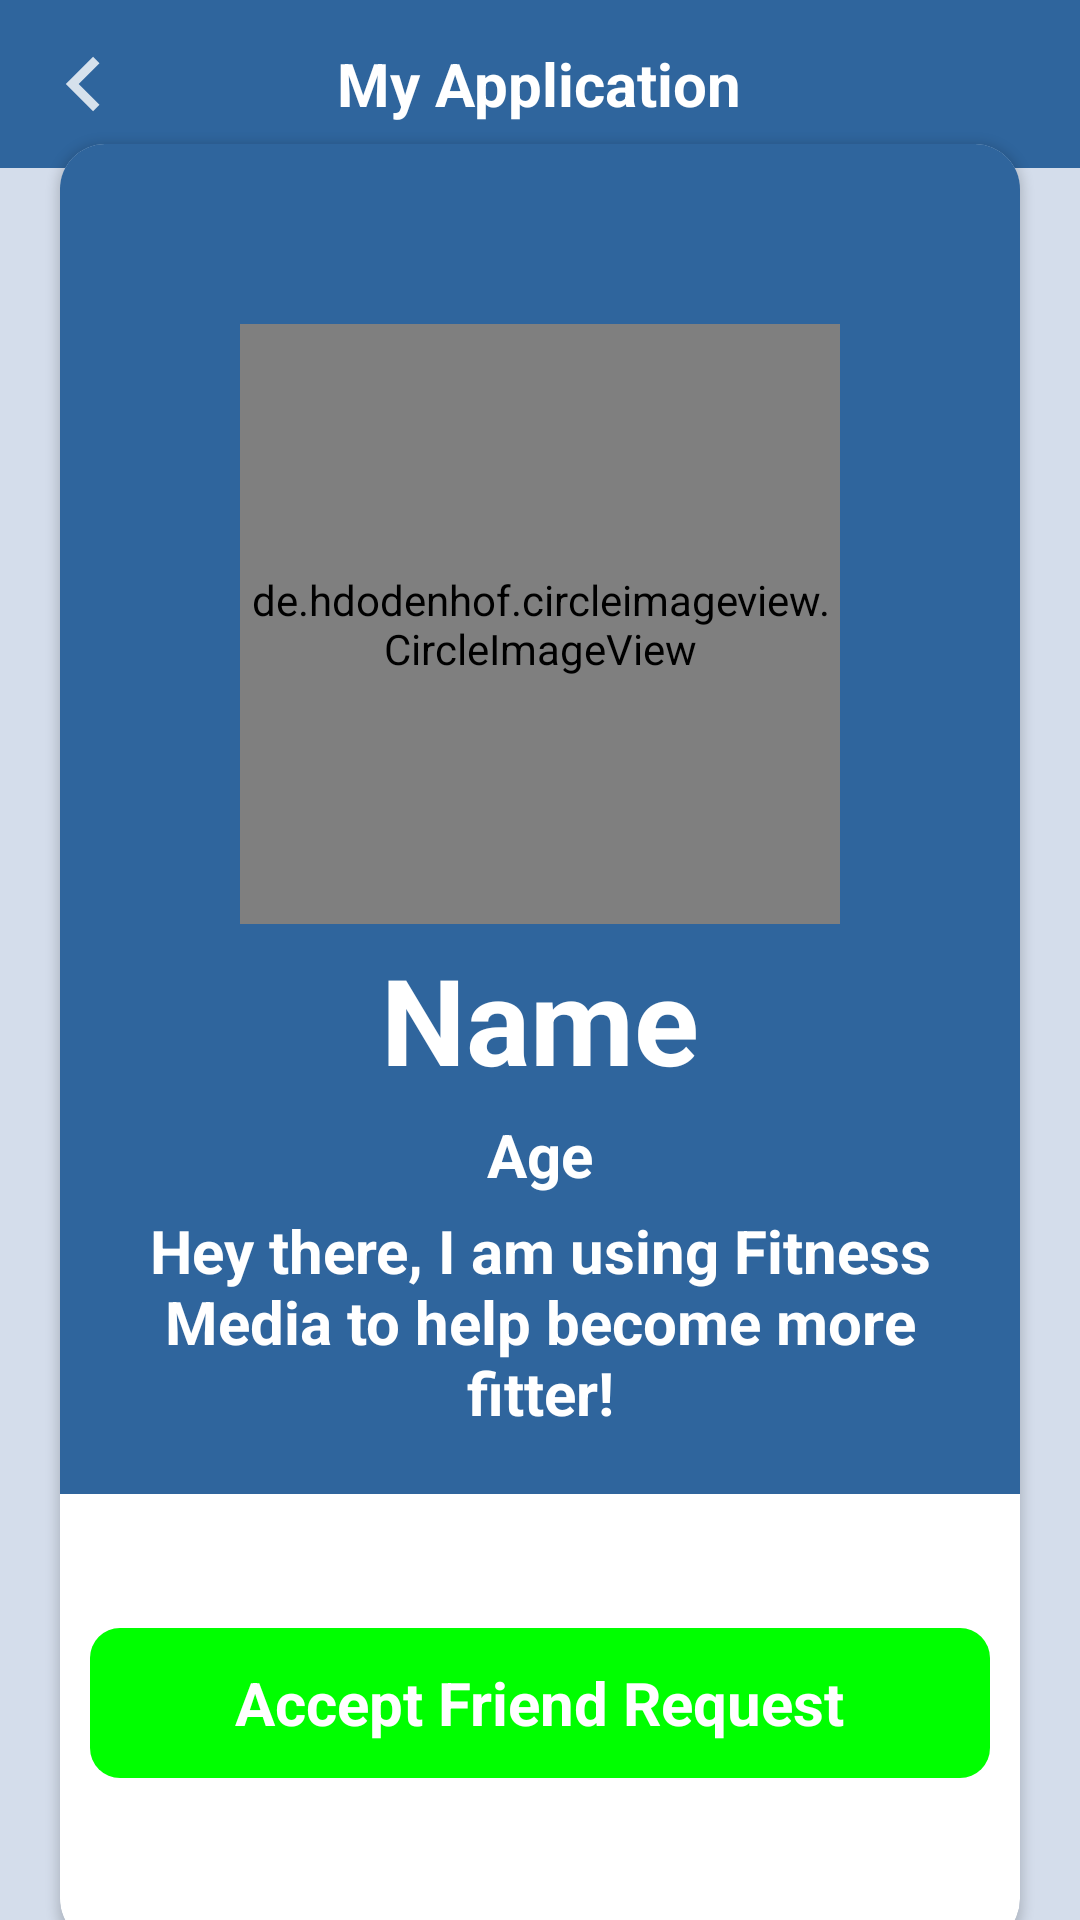

Here is an Android app screen rendered from its layout file. Give the layout XML and the strings, colors and styles it references.
<!-- AndroidManifest.xml: application theme Theme.FitnessMediaCongressionalAppChallenge -->
<!-- res/layout/activity_friend_request_person_profile.xml -->
<?xml version="1.0" encoding="utf-8"?>
<androidx.constraintlayout.widget.ConstraintLayout xmlns:android="http://schemas.android.com/apk/res/android"
    xmlns:app="http://schemas.android.com/apk/res-auto"
    xmlns:tools="http://schemas.android.com/tools"
    android:layout_width="match_parent"
    android:layout_height="match_parent"
    tools:context=".FriendRequestPersonProfileActivity"
    android:background="@color/blue">

    <include
        android:id="@+id/toolbar"
        layout="@layout/toolbar" />


    <androidx.cardview.widget.CardView
        android:layout_width="match_parent"
        android:layout_height="600dp"
        android:layout_margin="20dp"
        app:cardCornerRadius="15dp"
        app:layout_constraintBottom_toBottomOf="parent"
        app:layout_constraintTop_toBottomOf="@+id/toolbar"
        tools:layout_editor_absoluteX="20dp">

        <View
            android:id="@+id/view"
            android:layout_width="match_parent"
            android:layout_height="450dp"
            android:background="@color/log_blue" />


        <RelativeLayout
            android:layout_width="match_parent"
            android:layout_height="match_parent">

            <de.hdodenhof.circleimageview.CircleImageView
                android:id="@+id/profilePicPerson"
                android:layout_width="200dp"
                android:layout_height="200dp"
                android:layout_centerHorizontal="true"
                android:layout_marginTop="60dp"
                android:src="@drawable/profile" />

            <TextView
                android:id="@+id/nameProfile"
                android:layout_width="wrap_content"
                android:layout_height="wrap_content"
                android:layout_below="@+id/profilePicPerson"
                android:layout_centerHorizontal="true"
                android:layout_marginTop="5dp"
                android:text="Name"
                android:textAlignment="center"
                android:textColor="@color/white"
                android:textSize="40dp"
                android:textStyle="bold" />

            <TextView
                android:id="@+id/agePRofile"
                android:layout_width="wrap_content"
                android:layout_height="wrap_content"
                android:layout_below="@id/nameProfile"
                android:layout_centerHorizontal="true"
                android:layout_marginTop="5dp"
                android:text="Age"
                android:textAlignment="center"
                android:textColor="@color/white"
                android:textSize="20dp"
                android:textStyle="bold" />

            <TextView
                android:id="@+id/userDialogProfile"
                android:layout_width="wrap_content"
                android:layout_height="wrap_content"
                android:layout_below="@id/agePRofile"
                android:layout_centerHorizontal="true"
                android:layout_marginLeft="20dp"
                android:layout_marginTop="5dp"
                android:layout_marginRight="20dp"
                android:text="Hey there, I am using Fitness Media to help become more fitter!"
                android:textAlignment="center"
                android:textColor="@color/white"
                android:textSize="20dp"
                android:textStyle="bold" />

            <RelativeLayout
                android:id="@+id/acceptButton"
                android:layout_width="300dp"
                android:layout_height="50dp"
                android:layout_below="@+id/userDialogProfile"
                android:layout_centerHorizontal="true"
                android:layout_marginTop="65dp"
                android:background="@drawable/green_box">


                <TextView
                    android:id="@+id/message"
                    android:layout_width="wrap_content"
                    android:layout_height="wrap_content"
                    android:layout_centerInParent="true"
                    android:layout_marginTop="5dp"
                    android:text="Accept Friend Request"
                    android:textColor="@color/white"
                    android:textSize="20dp"
                    android:textStyle="bold" />

            </RelativeLayout>


            <RelativeLayout
                android:id="@+id/declineButton"
                android:layout_width="300dp"
                android:layout_height="50dp"
                android:layout_below="@+id/acceptButton"
                android:layout_centerHorizontal="true"
                android:layout_marginTop="10dp"
                android:background="@drawable/red_box">


                <TextView
                    android:id="@+id/message2"
                    android:layout_width="wrap_content"
                    android:layout_height="wrap_content"
                    android:layout_centerInParent="true"
                    android:layout_marginTop="5dp"
                    android:text="Decline Friend Request"
                    android:textColor="@color/white"
                    android:textSize="20dp"
                    android:textStyle="bold" />

            </RelativeLayout>


        </RelativeLayout>


    </androidx.cardview.widget.CardView>

</androidx.constraintlayout.widget.ConstraintLayout>
<!-- res/layout/toolbar.xml (included above) -->
<?xml version="1.0" encoding="utf-8"?>
<RelativeLayout xmlns:android="http://schemas.android.com/apk/res/android"
    android:layout_width="match_parent"
    android:layout_height="wrap_content"
    android:background="@color/log_blue">

    <RelativeLayout
        android:layout_width="match_parent"
        android:layout_height="wrap_content"
        android:padding="8dp">

        <ImageView
            android:id="@+id/backIcon"
            android:layout_width="40dp"
            android:layout_height="40dp"
            android:layout_centerVertical="true"
            android:src="@drawable/back_arrow" />

        <TextView
            android:id="@+id/activityText"
            android:layout_width="wrap_content"
            android:layout_height="wrap_content"
            android:layout_centerInParent="true"
            android:text="My Application"
            android:textColor="@color/white"
            android:textSize="20dp"
            android:textStyle="bold" />


    </RelativeLayout>

</RelativeLayout>
<!-- resources referenced by this layout -->
<resources>
  <color name="blue">#5E8CA4CA</color>
  <color name="log_blue">#2f659d</color>
  <color name="white">#FFFFFFFF</color>
  <!-- drawable back_arrow (drawable-anydpi) -->
  <vector xmlns:android="http://schemas.android.com/apk/res/android"
      android:width="24dp"
      android:height="24dp"
      android:viewportWidth="24"
      android:viewportHeight="24"
      android:tint="#FFFFFF"
      android:alpha="0.8">
    <group android:scaleX="0.90909094"
        android:scaleY="0.90909094"
        android:translateX="1.0909091"
        android:translateY="1.0909091">
      <path
          android:fillColor="@android:color/white"
          android:pathData="M15.41,7.41L14,6l-6,6 6,6 1.41,-1.41L10.83,12z"/>
    </group>
  </vector>
  <!-- drawable green_box (drawable) -->
  <?xml version="1.0" encoding="utf-8"?>
  <selector xmlns:android="http://schemas.android.com/apk/res/android">
      <item>
          <shape android:shape="rectangle">
              <solid android:color="#00FF00"/>
              <corners android:radius="10dp"/>
          </shape>
      </item>
  </selector>
  <style name="Theme.FitnessMediaCongressionalAppChallenge" parent="Theme.MaterialComponents.DayNight.NoActionBar">
          
          <item name="colorPrimary">@color/purple_500</item>
          <item name="colorPrimaryVariant">@color/purple_700</item>
          <item name="colorOnPrimary">@color/white</item>
          
          <item name="colorSecondary">@color/teal_200</item>
          <item name="colorSecondaryVariant">@color/teal_700</item>
          <item name="colorOnSecondary">@color/black</item>
          
          <item name="android:statusBarColor" tools:targetApi="l">?attr/colorPrimaryVariant</item>
          
      </style>
  <color name="purple_500">#FF6200EE</color>
  <color name="purple_700">#FF3700B3</color>
  <color name="teal_200">#FF03DAC5</color>
  <color name="teal_700">#3DAFA4</color>
  <color name="black">#323335</color>
</resources>
